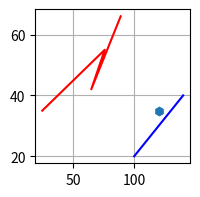

Write the Python code that produced this figure.
import matplotlib.pyplot as plt

# Définir les options du graphiques (tel la grandeur)
plt.figure(figsize=(2, 2))
# les arguments sont, les x, les y et ensuite on peut personnaliser le style de graphique
# marker : forme des points https://matplotlib.org/stable/gallery/lines_bars_and_markers/marker_reference.html#sphx-glr-gallery-lines-bars-and-markers-marker-reference-py
# color : couleur de la ligne https://matplotlib.org/stable/users/explain/colors/colors.html#colors-def
# linestyle : style de la ligne {'-', '--', '-.', ':', '', (offset, on-off-seq), ...}
plt.plot(120, 35, "h")
plt.plot([100, 140], [20, 40], linestyle="-", color="b")
coordonnees_x = [25, 76, 65, 89]
coordonnees_y = [35, 55, 42, 66]
plt.plot(coordonnees_x, coordonnees_y, color="r")
plt.grid()
plt.show()
